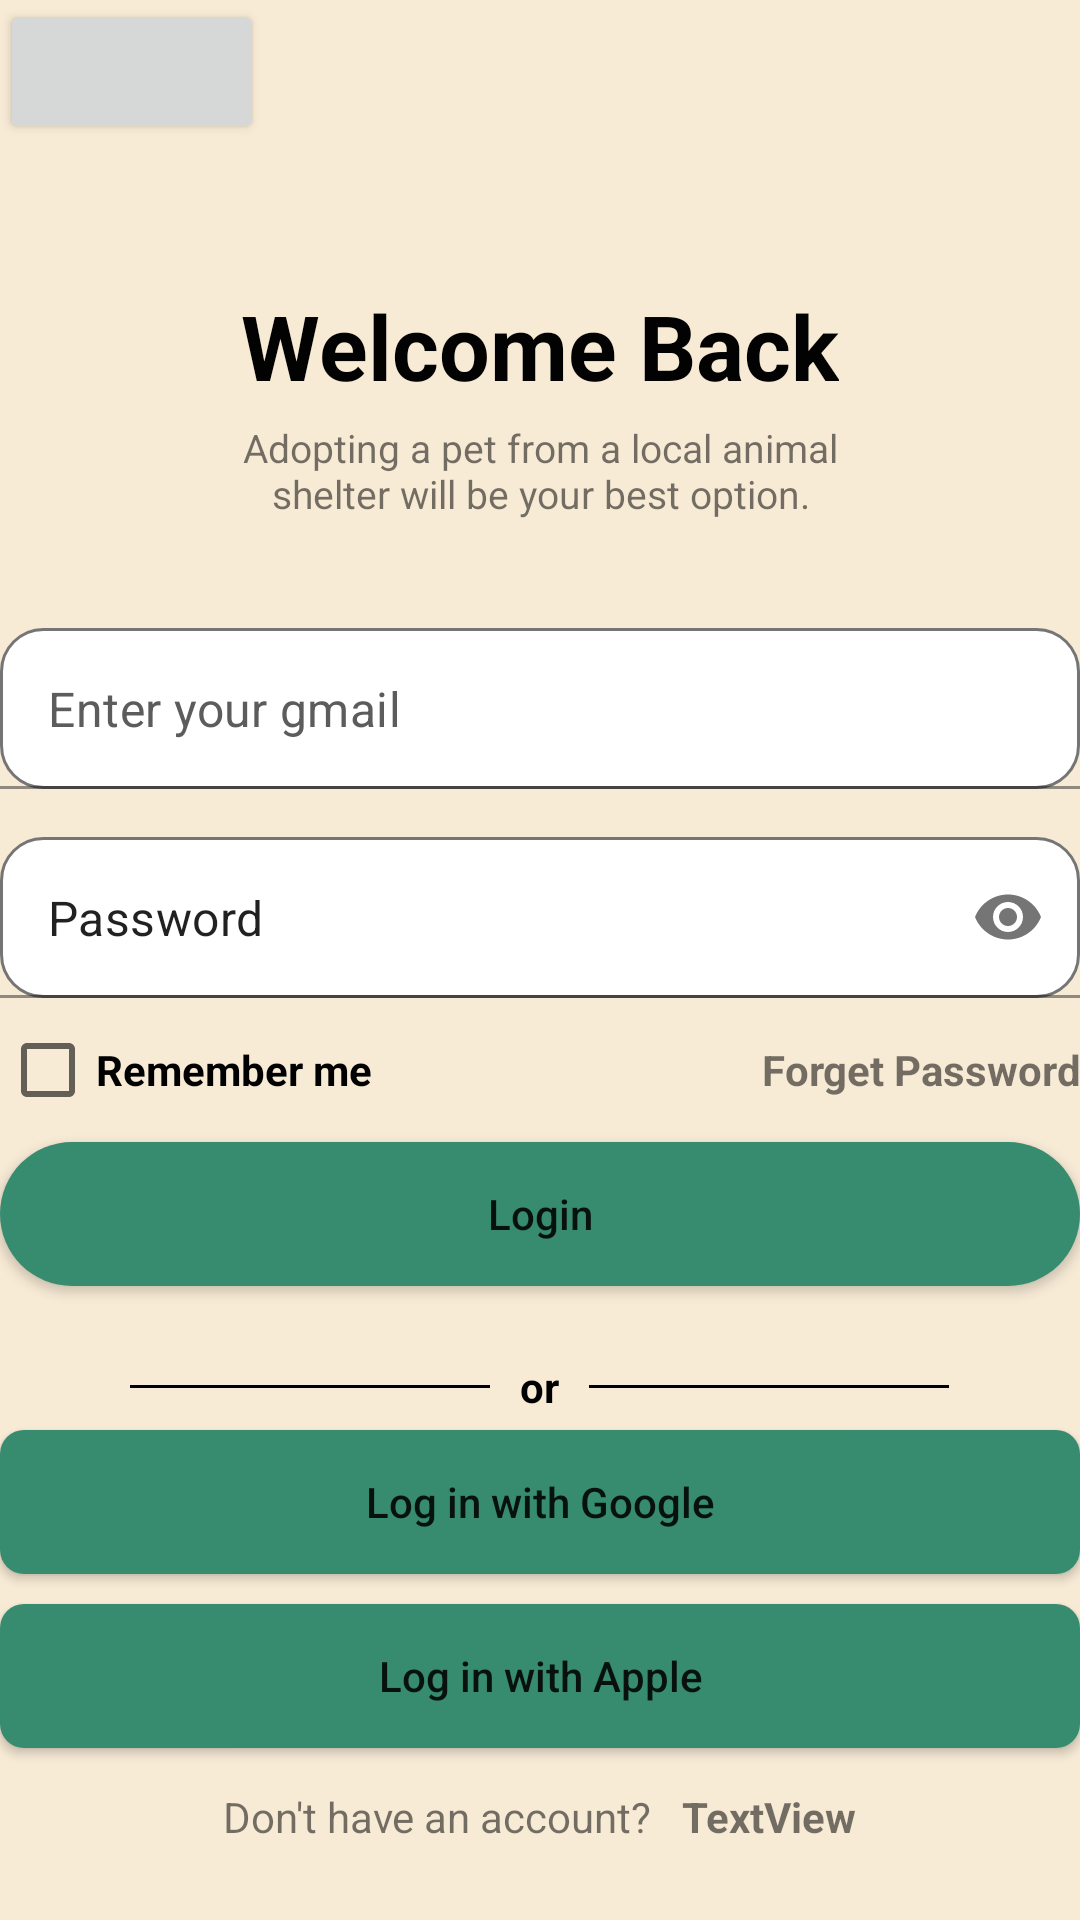

Android layout source for this screen:
<!-- AndroidManifest.xml: application theme Theme.PetCareApp -->
<!-- res/layout/fragment_auth_login.xml -->
<?xml version="1.0" encoding="utf-8"?>
<FrameLayout xmlns:android="http://schemas.android.com/apk/res/android"
    xmlns:tools="http://schemas.android.com/tools"
    android:layout_width="match_parent"
    android:layout_height="match_parent"
    android:background="#F8EBD6"
    xmlns:app="http://schemas.android.com/apk/res-auto"
    tools:context=".presentation.auth.ui.LoginFragment">

    <LinearLayout
        android:layout_width="match_parent"
        android:layout_height="match_parent"
        android:orientation="vertical">
        <Button
            android:layout_width="wrap_content"
            android:layout_height="wrap_content"

            />
    </LinearLayout>

    <LinearLayout
        android:layout_width="match_parent"
        android:layout_height="match_parent"
        android:orientation="vertical"
        android:textAlignment="viewEnd">

        <LinearLayout
            android:layout_width="wrap_content"
            android:layout_height="wrap_content"
            android:layout_gravity="center_horizontal"
            android:gravity="center_horizontal"
            android:orientation="vertical">

            <ImageView
                android:id="@+id/imageView"
                android:layout_width="80dp"
                android:layout_height="80dp"
                android:layout_margin="5dp"
                tools:src="@tools:sample/avatars" />

            <TextView
                android:id="@+id/textView"
                android:layout_width="wrap_content"
                android:layout_height="wrap_content"
                android:layout_margin="5dp"
                android:text="Welcome Back"
                android:textColor="#020202"
                android:textSize="30sp"
                android:textStyle="bold" />

            <TextView
                android:id="@+id/textView2"
                android:layout_width="match_parent"
                android:layout_height="wrap_content"
                android:lines="2"
                android:text="Adopting a pet from a local animal shelter will be your best option."
                android:textAlignment="center"
                android:textSize="13sp" />
        </LinearLayout>

        <LinearLayout
            android:layout_width="match_parent"
            android:layout_height="wrap_content"
            android:orientation="vertical">

            <LinearLayout
                android:layout_width="match_parent"
                android:layout_height="match_parent"
                android:orientation="vertical">

                <com.google.android.material.textfield.TextInputLayout

                    android:id="@+id/tilCorreo"
                    android:layout_width="match_parent"
                    android:layout_height="wrap_content"
                    android:layout_marginTop="36dp"
                    app:endIconMode="clear_text"
                    app:hintEnabled="false">

                    <com.google.android.material.textfield.TextInputEditText
                        android:layout_width="match_parent"
                        android:layout_height="wrap_content"
                        android:background="@drawable/bg_input"
                        android:hint="Enter your gmail"
                        android:inputType="textEmailAddress"
                        android:maxLength="30"
                        android:padding="16dp"
                        android:textColorHint="#5c5c5c" />
                </com.google.android.material.textfield.TextInputLayout>

                <com.google.android.material.textfield.TextInputLayout

                    android:id="@+id/tilPasswordd"
                    android:layout_width="match_parent"
                    android:layout_height="wrap_content"
                    android:layout_marginTop="16dp"
                    app:endIconMode="password_toggle"
                    app:hintEnabled="false">

                    <com.google.android.material.textfield.TextInputEditText
                        android:layout_width="match_parent"
                        android:layout_height="wrap_content"
                        android:background="@drawable/bg_input"
                        android:hint="Password"
                        android:inputType="textPassword"
                        android:maxLength="20"
                        android:padding="16dp"
                        android:textColorHint="@color/steel_teal" />
                </com.google.android.material.textfield.TextInputLayout>
            </LinearLayout>

            <LinearLayout
                android:layout_width="match_parent"
                android:layout_height="match_parent"
                android:orientation="horizontal">

                <CheckBox
                    android:id="@+id/checkBox"
                    android:layout_width="wrap_content"
                    android:layout_height="wrap_content"
                    android:layout_weight="1"
                    android:text="Remember me"
                    android:textStyle="bold" />

                <TextView
                    android:id="@+id/textView3"
                    android:layout_width="wrap_content"
                    android:layout_height="wrap_content"
                    android:layout_weight="1"
                    android:text="Forget Password"
                    android:textAlignment="textEnd"
                    android:textStyle="bold" />
            </LinearLayout>


            <Button
                android:id="@+id/button"
                android:layout_width="match_parent"
                android:layout_height="wrap_content"
                android:background="@drawable/bg_auth_button_primary"
                android:text="Login"
                android:textAllCaps="false" />

            <LinearLayout
                android:layout_width="wrap_content"
                android:layout_height="wrap_content"
                android:layout_gravity="center_horizontal"
                android:layout_marginTop="24dp"
                android:orientation="horizontal">

                <View
                    android:layout_width="120dp"
                    android:layout_height="1dp"
                    android:layout_gravity="center_vertical"
                    android:background="#000000" />

                <TextView
                    android:layout_width="wrap_content"
                    android:layout_height="wrap_content"
                    android:layout_gravity="center"
                    android:layout_marginHorizontal="10dp"
                    android:text="or"
                    android:textColor="#000000"
                    android:textSize="14sp"
                    android:textStyle="bold" />

                <View
                    android:layout_width="120dp"
                    android:layout_height="1dp"
                    android:layout_gravity="end|center_vertical"
                    android:background="#000000" />
            </LinearLayout>


            <LinearLayout
                android:layout_width="match_parent"
                android:layout_height="match_parent"
                android:orientation="vertical">

                <Button
                    android:id="@+id/button2"
                    android:layout_width="match_parent"
                    android:layout_height="wrap_content"
                    android:layout_marginVertical="5dp"
                    android:background="@drawable/bg_auth_button_social"
                    android:text="Log in with Google"
                    android:textAllCaps="false" />

                <Button
                    android:id="@+id/button3"
                    android:layout_width="match_parent"
                    android:layout_height="wrap_content"
                    android:layout_marginVertical="5dp"
                    android:background="@drawable/bg_auth_button_social"
                    android:text="Log in with Apple"
                    android:textAllCaps="false" />
            </LinearLayout>

        </LinearLayout>


    </LinearLayout>


    <LinearLayout
        android:layout_width="wrap_content"
        android:layout_height="wrap_content"
        android:layout_gravity="bottom|center_horizontal"
        android:layout_marginBottom="20dp"
        android:orientation="horizontal">

        <TextView
            android:id="@+id/textView4"
            android:layout_width="wrap_content"
            android:layout_height="wrap_content"
            android:layout_margin="5dp"
            android:layout_weight="1"
            android:text="Don't have an account?" />

        <TextView
            android:id="@+id/textView5"
            android:layout_width="wrap_content"
            android:layout_height="wrap_content"
            android:layout_margin="5dp"
            android:layout_weight="1"
            android:text="TextView"
            android:textStyle="bold" />
    </LinearLayout>

</FrameLayout>
<!-- resources referenced by this layout -->
<resources>
  <!-- drawable bg_auth_button_primary (drawable) -->
  <?xml version="1.0" encoding="utf-8"?>
  <shape xmlns:android="http://schemas.android.com/apk/res/android">
      <corners android:radius="24dp" />
      <solid android:color="#378b6f" />
  </shape>
  <!-- drawable bg_auth_button_social (drawable) -->
  <?xml version="1.0" encoding="utf-8"?>
  <shape xmlns:android="http://schemas.android.com/apk/res/android">
      <corners android:radius="8dp" />
      <solid android:color="#378b6f" />
  </shape>
  <!-- drawable bg_input (drawable) -->
  <?xml version="1.0" encoding="utf-8"?>
  <selector xmlns:android="http://schemas.android.com/apk/res/android">
      <item
          android:state_enabled="true"
          android:state_focused="true"
          >
          <shape android:shape="rectangle">
              <corners android:radius="14dp" />
              <solid android:color="#FFFFFF" />
              <stroke android:color="#eceae7" android:width="1dp" />
          </shape>
      </item>
      <item android:state_enabled="true">
          <shape android:shape="rectangle">
              <corners android:radius="14dp" />
              <solid android:color="#FFFFFF" />
              <stroke android:color="#757575" android:width="1dp" />
          </shape>
      </item>
  </selector>
  <style name="Theme.PetCareApp" parent="Theme.MaterialComponents.DayNight.NoActionBar">
          
          <item name="colorPrimary">@color/color_primary</item>
          <item name="colorOnPrimary">@color/color_on_primary</item>
          <item name="colorPrimaryVariant">@color/purple_700</item>
          
          <item name="colorSecondary">@color/color_secondary</item>
          <item name="colorSecondaryVariant">@color/color_secondary</item>
          
          <item name="android:statusBarColor">?attr/colorPrimaryVariant</item>
          
      </style>
  <color name="color_primary">#378b6f</color>
  <color name="color_on_primary">#FFFFFF</color>
  <color name="purple_700">#FF3700B3</color>
  <color name="color_secondary">#FFFFFF</color>
</resources>
